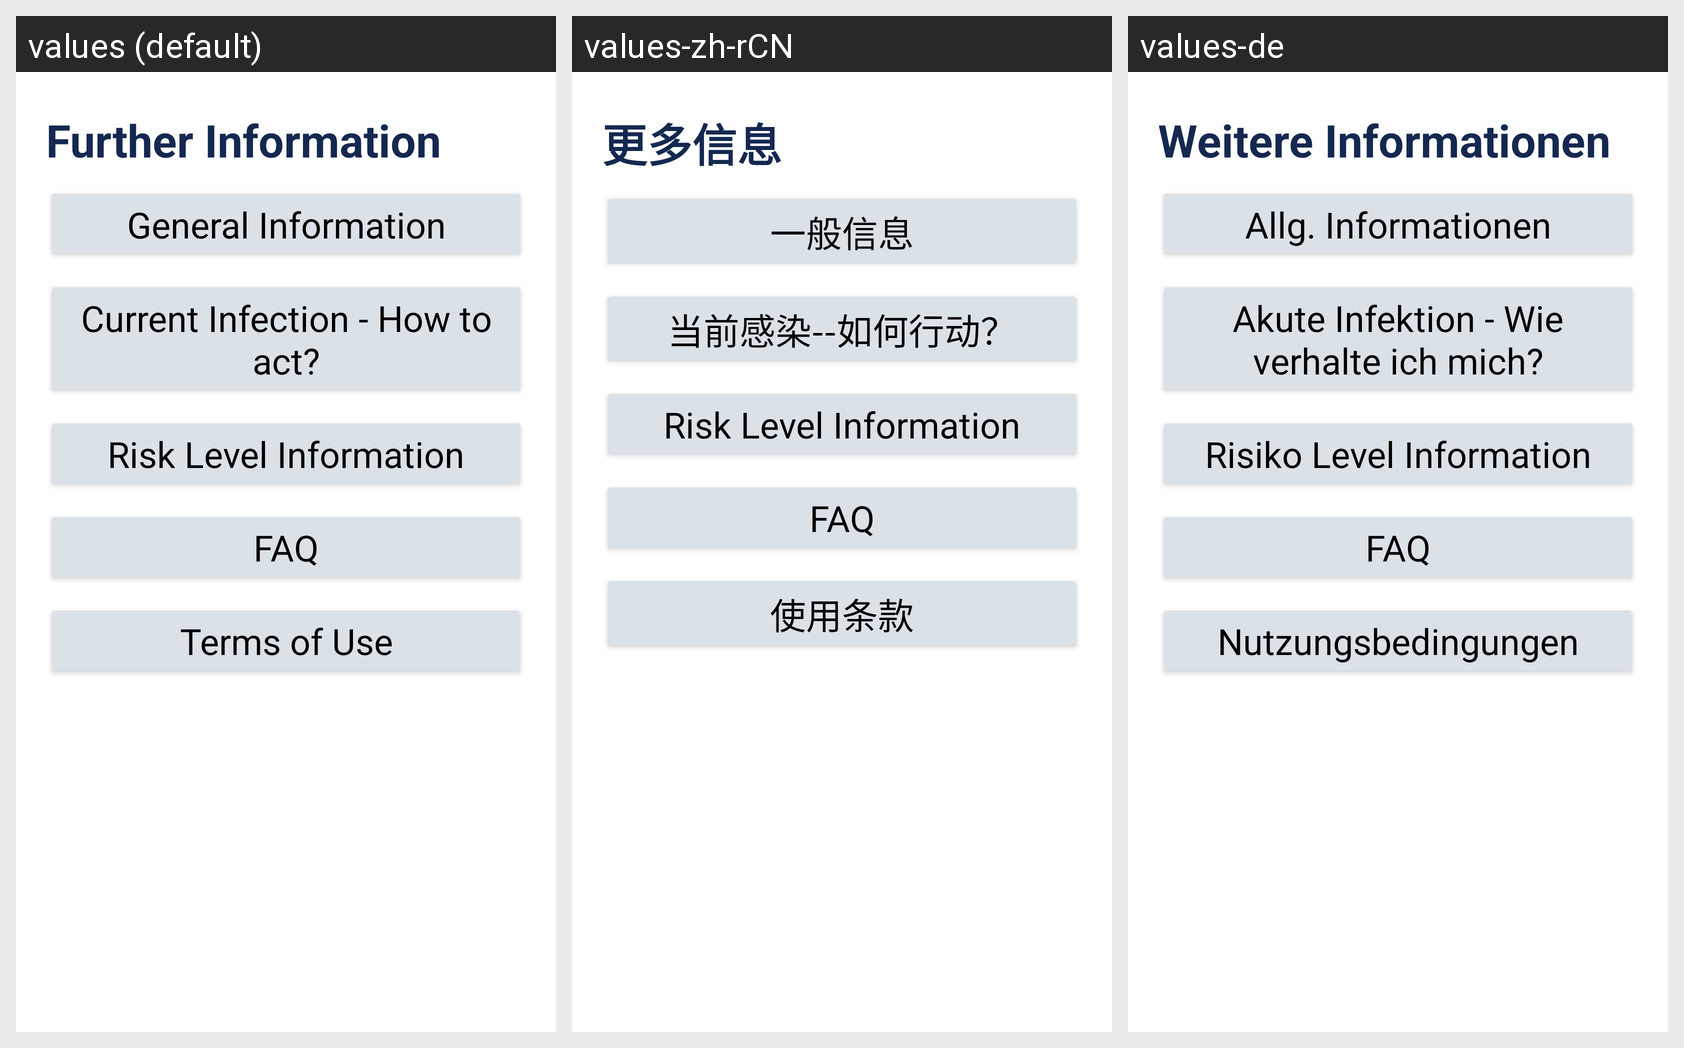

The same Android screen rendered under several of its app's locales, left to right. List the strings drawn on it with the default value and each locale's translation.
Android screen res/layout/activity_info_menu.xml rendered under 3 locales, left to right: values (default), values-zh-rCN, values-de. Device: Nexus 5 (rendered at 1080×1920; each locale shown at half size, 540×960, under a caption strip naming it); theme AppTheme.
Strings drawn on this screen, with the default value and each locale's value (text and hints the layout hard-codes, and strings that could not be matched under every locale, appear in the picture but are not listed):

head_info_menu
  values: Further Information
  values-zh-rCN: 更多信息 
  values-de: Weitere Informationen

head_general_info
  values: General Information
  values-zh-rCN: 一般信息
  values-de: Allg. Informationen

head_infection_info
  values: Current Infection - How to act?
  values-zh-rCN: 当前感染--如何行动？
  values-de: Akute Infektion - Wie verhalte ich mich?

head_risk_level_info
  values: Risk Level Information
  values-zh-rCN: Risk Level Information  [not translated; the default value is used]
  values-de: Risiko Level Information

faq
  values: FAQ
  values-zh-rCN: FAQ  [not translated; the default value is used]
  values-de: FAQ

head_data_protection
  values: Terms of Use
  values-zh-rCN: 使用条款
  values-de: Nutzungsbedingungen
